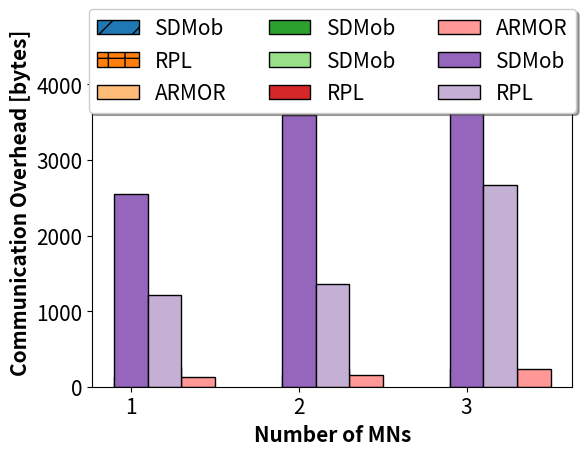

Python code for this plot:
import numpy as np 
import matplotlib.pyplot as plt 

# set width of bar 
barWidth = 0.1


# set height of bar 


filt= [0.989966555183946, 0.855704697986577, 0.788888888888889]
PDR= [0.95673992674, 0.817073170731707,0.65]
RPL=[0.21694915254237288,0.418079096045, 0.500619578686]
ARMOR=[0.47,0.49,0.41]



RMSE = [0.342729723846969, 1.26502796191238, 2.00818310163831]

delay=[123,	153, 237]
RPL_delay=[263,239,122]
ARMOR_delay=[129.31,151.56,230.17]

# Set position of bar on X axis 
br1 = np.arange(2,len(PDR)+2) /2.0
print(br1)
br2 = [x + barWidth for x in br1] 
br3 = [x + barWidth for x in br2] 

colors = iter([plt.cm.tab20(i) for i in range(20)])


# Make the plot 
# plt.bar(br1, filt, width = barWidth, 
# 		edgecolor ='black', label ='SDMob\'s Control', color=[next(colors)]) 



plt.bar(br1, PDR,  width = barWidth, 
		edgecolor ='black', label ='SDMob',color=[next(colors)],hatch = '/') 
next(colors)

plt.bar(br2, RPL,  width = barWidth, 
		edgecolor ='black', label ='RPL',color=[next(colors)],hatch = '+') 

plt.bar(br3, ARMOR,  width = barWidth, 
		edgecolor ='black', label ='ARMOR',color=[next(colors)]) 

plt.legend(loc='upper center', bbox_to_anchor=(0.5, 1.05),
          ncol=3, fancybox=True, shadow=True, fontsize=15)

plt.xticks(br1, 
		['1', '2', '3'],fontsize=15) 
plt.yticks(fontsize=15)
plt.xlabel('Number of MNs', fontweight ='bold',fontsize=15) 
plt.ylabel('Reception Ratio [%]', fontweight ='bold',fontsize=15) 

plt.show() 


plt.subplots_adjust(left=0.15)

# Make the plot 
plt.bar(br1, RMSE, width = barWidth, 
		edgecolor ='black', label ='SDMob', color=[next(colors)]) 


# Adding Xticks 
plt.xlabel('Number of MNs', fontweight ='bold',fontsize=15) 
plt.ylabel('Localization Error [m]', fontweight ='bold',fontsize=15) 


plt.xticks(br1, 
		['1', '2', '3'],fontsize=15) 
plt.yticks(fontsize=15)
# plt.legend(fontsize=15)

plt.show() 



plt.bar(br1, delay, width = barWidth, 
		edgecolor ='black', label ='SDMob', color=[next(colors)]) 
plt.bar(br2,RPL_delay, width = barWidth, 
		edgecolor ='black', label ='RPL', color=[next(colors)]) 
plt.bar(br3,ARMOR_delay, width = barWidth, 
		edgecolor ='black', label ='ARMOR', color=[next(colors)]) 

# plt.legend(fontsize=15)
plt.xticks(br1, 
		['1', '2', '3'],fontsize=15) 
plt.xlabel('Number of MNs', fontweight ='bold',fontsize=15) 
plt.ylabel('E2E Delay [ms]', fontweight ='bold',fontsize=15) 
plt.yticks(fontsize=15)
plt.xticks(fontsize=15)
plt.legend(loc='upper center', bbox_to_anchor=(0.5, 1.05),
          ncol=3, fancybox=True, shadow=True, fontsize=15)

plt.show() 


RPL_OH=[1219, 1357, 2663]
OH=[2554,3602,4658]

plt.xlabel('Number of MNs', fontweight ='bold',fontsize=15) 
plt.ylabel('Communication Overhead [bytes]', fontweight ='bold',fontsize=15) 

plt.bar(br1, OH, width = barWidth, 
		edgecolor ='black', label ='SDMob', color=[next(colors)]) 
plt.bar(br2,RPL_OH, width = barWidth, 
		edgecolor ='black', label ='RPL', color=[next(colors)]) 
plt.xticks(br1, 
		['1', '2', '3'],fontsize=15) 
plt.legend(loc='upper center', bbox_to_anchor=(0.5, 1.05),
          ncol=3, fancybox=True, shadow=True, fontsize=15)

plt.show() 
